Image classification data set "processed" (ruzbeh4/banknote-net on GitHub). Class labels (39): 1000000 variant 1 back, 1000000 variant 1 front, 100000 variant 1 back, 100000 variant 1 front, 100000 variant 2 front, 100000 variant 3 back, 100000 variant 3 front, 100000 variant 4 back, 100000 variant 4 front, 10000 variant 1 back, 10000 variant 1 front, 1000 variant 1 back, 1000 variant 1 front, 1000 variant 2 back, 1000 variant 2 front, 1000 variant 3 back, 1000 variant 3 front, 200000 variant 1 back, 200000 variant 1 front, 200000 variant 2 back, 200000 variant 2 front, 2000 variant 3 back, 2000 variant 3 front, 500000 variant 1 back, 500000 variant 1 front, 50000 variant 1 back, 50000 variant 1 front, 50000 variant 2 back, 50000 variant 2 front, 50000 variant 3 back, 50000 variant 3 front, 50000 variant 4 back, 50000 variant 4 front, 5000 variant 1 back, 5000 variant 1 front, 5000 variant 2 back, 5000 variant 2 front, 5000 variant 3 back, none.

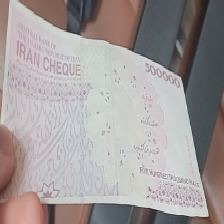
Label: 50000 variant 4 back

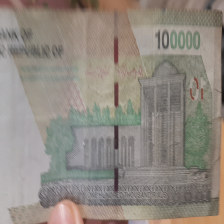
Label: 10000 variant 1 back

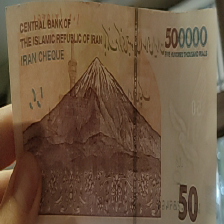
Label: 50000 variant 3 back

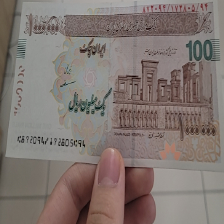
Label: 100000 variant 4 front

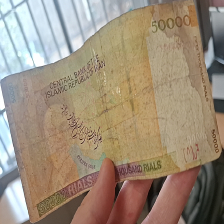
Label: 5000 variant 3 back

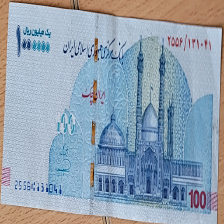
Label: 100000 variant 2 front
